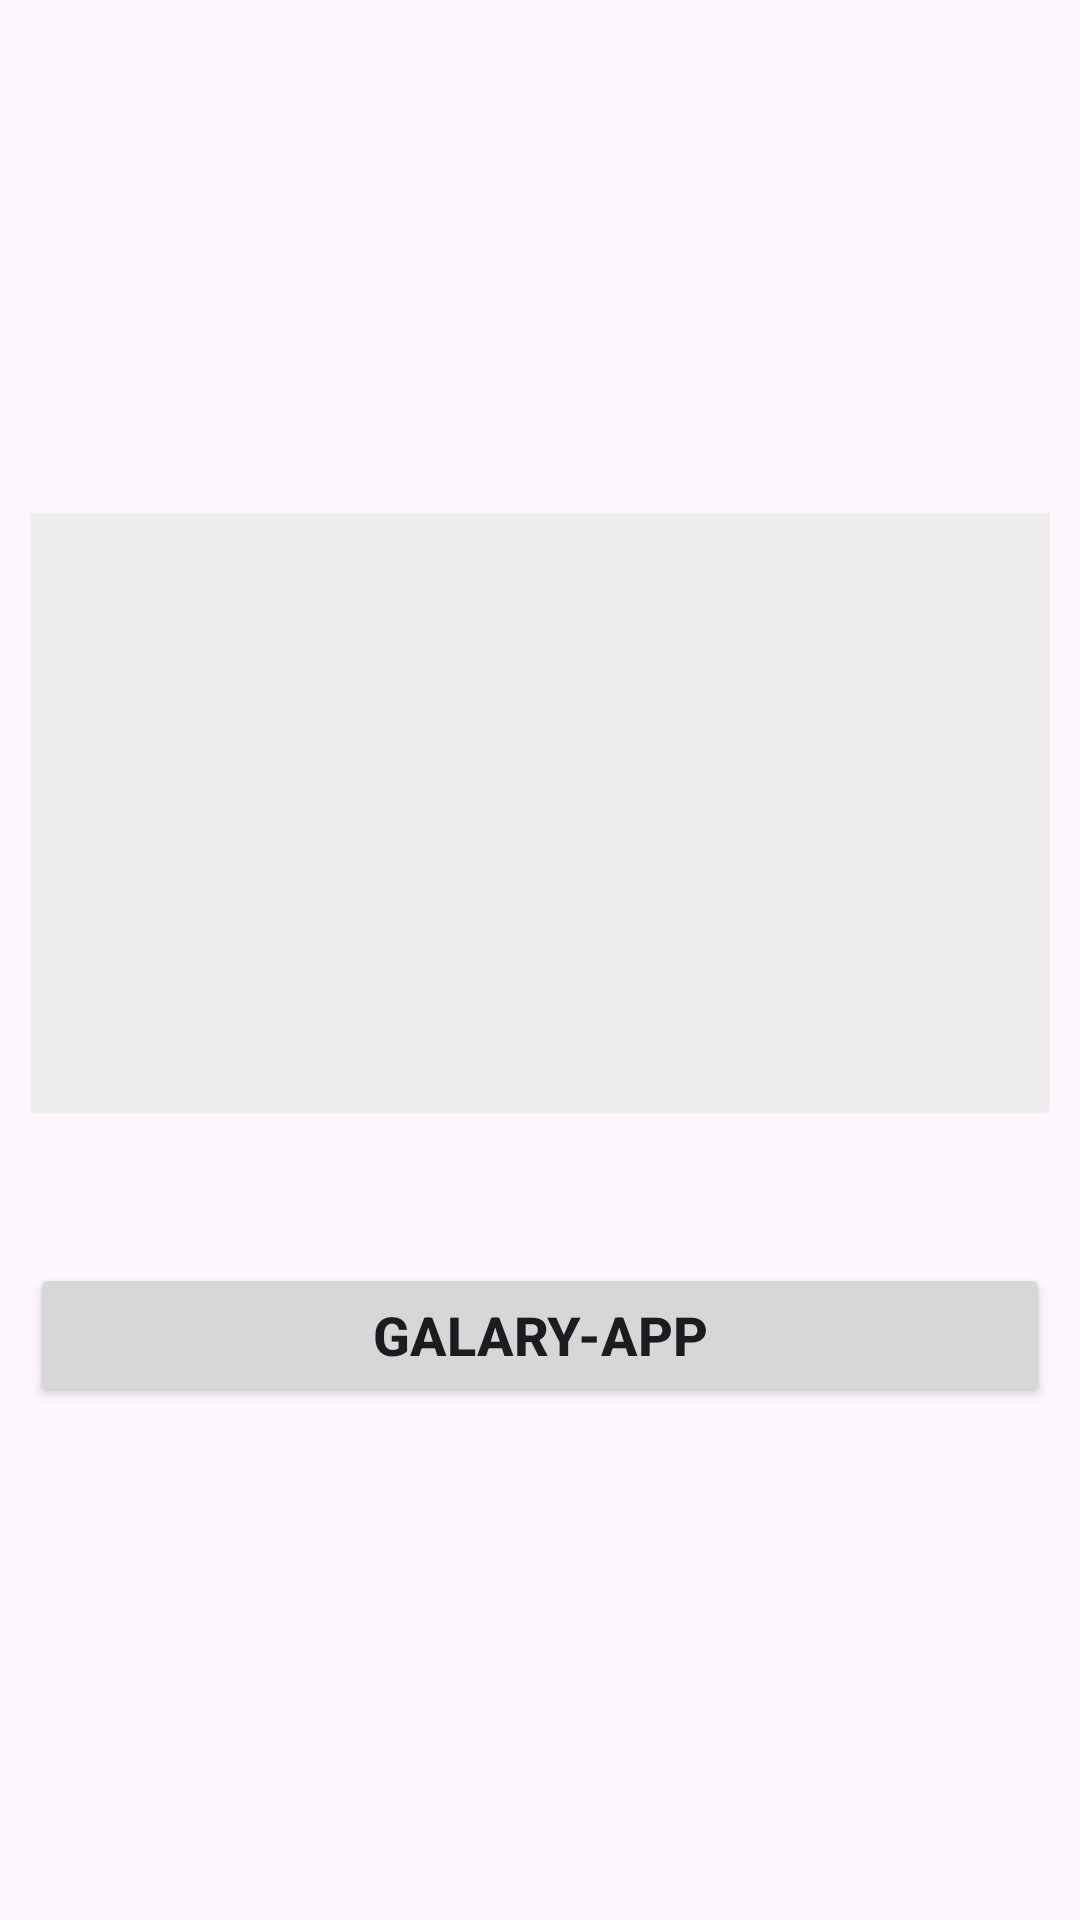

This screen was rendered from an Android layout file. Write that file and the resources it references.
<!-- AndroidManifest.xml: application theme Theme.Test250101 -->
<!-- res/layout/activity_gallery.xml -->
<?xml version="1.0" encoding="utf-8"?>
<LinearLayout
    xmlns:android="http://schemas.android.com/apk/res/android"
    xmlns:app="http://schemas.android.com/apk/res-auto"
    xmlns:tools="http://schemas.android.com/tools"
    android:id="@+id/main"
    android:layout_width="match_parent"
    android:layout_height="match_parent"
    android:orientation="vertical"
    android:gravity="center"
    android:padding="10dp"
    tools:context=".GalleryActivity">

    <ImageView
        android:id="@+id/galleryResult"
        android:layout_width="match_parent"
        android:layout_height="200dp"
        android:layout_marginBottom="50dp"
        android:background="#EEEEEE"/>

    <Button
        android:id="@+id/gallerybtn1"
        android:layout_width="match_parent"
        android:layout_height="wrap_content"
        android:text="galary-app"
        android:textSize="18sp"
        android:textStyle="bold"/>

</LinearLayout>
<!-- resources referenced by this layout -->
<resources>
  <style name="Theme.Test250101" parent="Base.Theme.Test250101" />
  <style name="Base.Theme.Test250101" parent="Theme.Material3.DayNight.NoActionBar">
          
          
          <item name="android:statusBarColor">#0000FF</item> 
          <item name="colorPrimary">#FF0000</item> 
          <item name="colorAccent">#00FF00</item>
      </style>
</resources>
